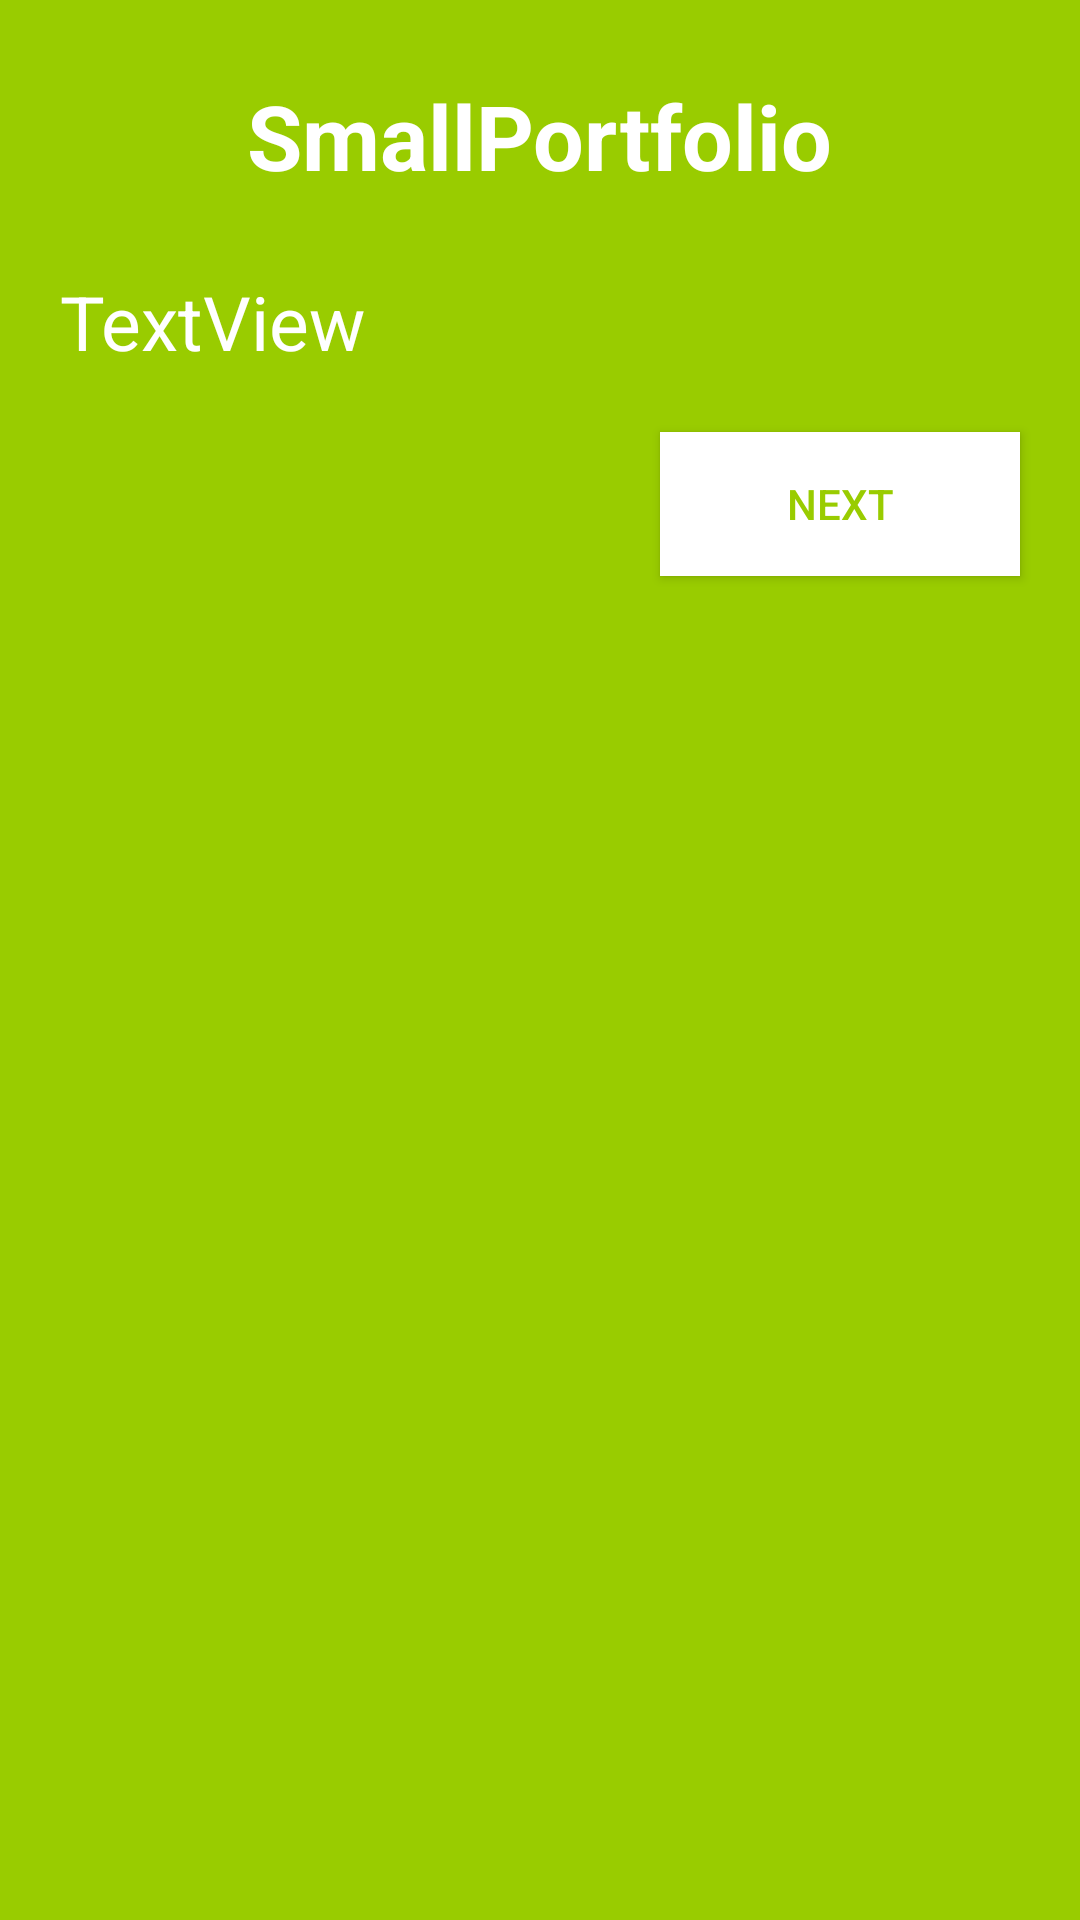

Reconstruct the res/layout file that produces this screen, plus the resources it refers to.
<!-- AndroidManifest.xml: application theme Theme.AppCompat.NoActionBar -->
<!-- res/layout/fragment_description.xml -->
<?xml version="1.0" encoding="utf-8"?>
<LinearLayout xmlns:android="http://schemas.android.com/apk/res/android"
    xmlns:app="http://schemas.android.com/apk/res-auto"
    xmlns:tools="http://schemas.android.com/tools"
    android:layout_width="match_parent"
    android:layout_height="match_parent"
    android:nestedScrollingEnabled="true"
    android:tag=".MainActivity"
    android:background="@android:color/holo_green_light"
    android:orientation="vertical" >
    <ScrollView
        android:layout_width="match_parent"
        android:layout_height="match_parent">
        <androidx.appcompat.widget.LinearLayoutCompat
            android:layout_width="match_parent"
            android:layout_height="match_parent"
            android:orientation="vertical"
            >
            <LinearLayout
                android:layout_width="match_parent"
                android:layout_height="wrap_content"
                android:layout_weight="1"
                android:layout_marginVertical="20dp"
                android:gravity="center"
                android:orientation="vertical">
                <ImageView
                    android:id="@+id/imageView2"
                    android:layout_width="wrap_content"
                    android:layout_height="wrap_content"
                    android:src="@mipmap/ic_launcher_round"
                    />
                <TextView
                    android:id="@+id/user_name"
                    android:layout_width="wrap_content"
                    android:text="@string/app_name"
                    android:layout_gravity="center"
                    android:paddingVertical="5dp"
                    android:textColor="@color/white"
                    android:textSize="30sp"
                    android:textStyle="bold"
                    android:layout_height="wrap_content"/>
            </LinearLayout>

            <TextView
                android:id="@+id/user_description"
                android:layout_width="match_parent"
                android:layout_weight="4"
                android:textSize="25dp"
                android:textAlignment="inherit"
                android:textColor="@color/white"
                android:layout_height="wrap_content"
                android:layout_marginHorizontal="20dp"
                android:text="TextView" />

            <Button
                android:id="@+id/button"
                android:layout_width="wrap_content"
                android:layout_height="wrap_content"
                android:layout_gravity="end"
                android:layout_marginEnd="20dp"
                android:background="@color/white"
                android:textColor="@android:color/holo_green_light"
                android:layout_marginVertical="20dp"
                android:minWidth="120dp"
                android:text="@string/next_button" />
        </androidx.appcompat.widget.LinearLayoutCompat>
    </ScrollView>


</LinearLayout>
<!-- resources referenced by this layout -->
<resources>
  <string name="app_name" translatable="false">SmallPortfolio</string>
  <string name="next_button">Next</string>
  <!-- not gathered from this repository: default colours our renderer supplied (Android Studio template values) -->
  <color name="white">#FFFFFFFF</color>
</resources>
